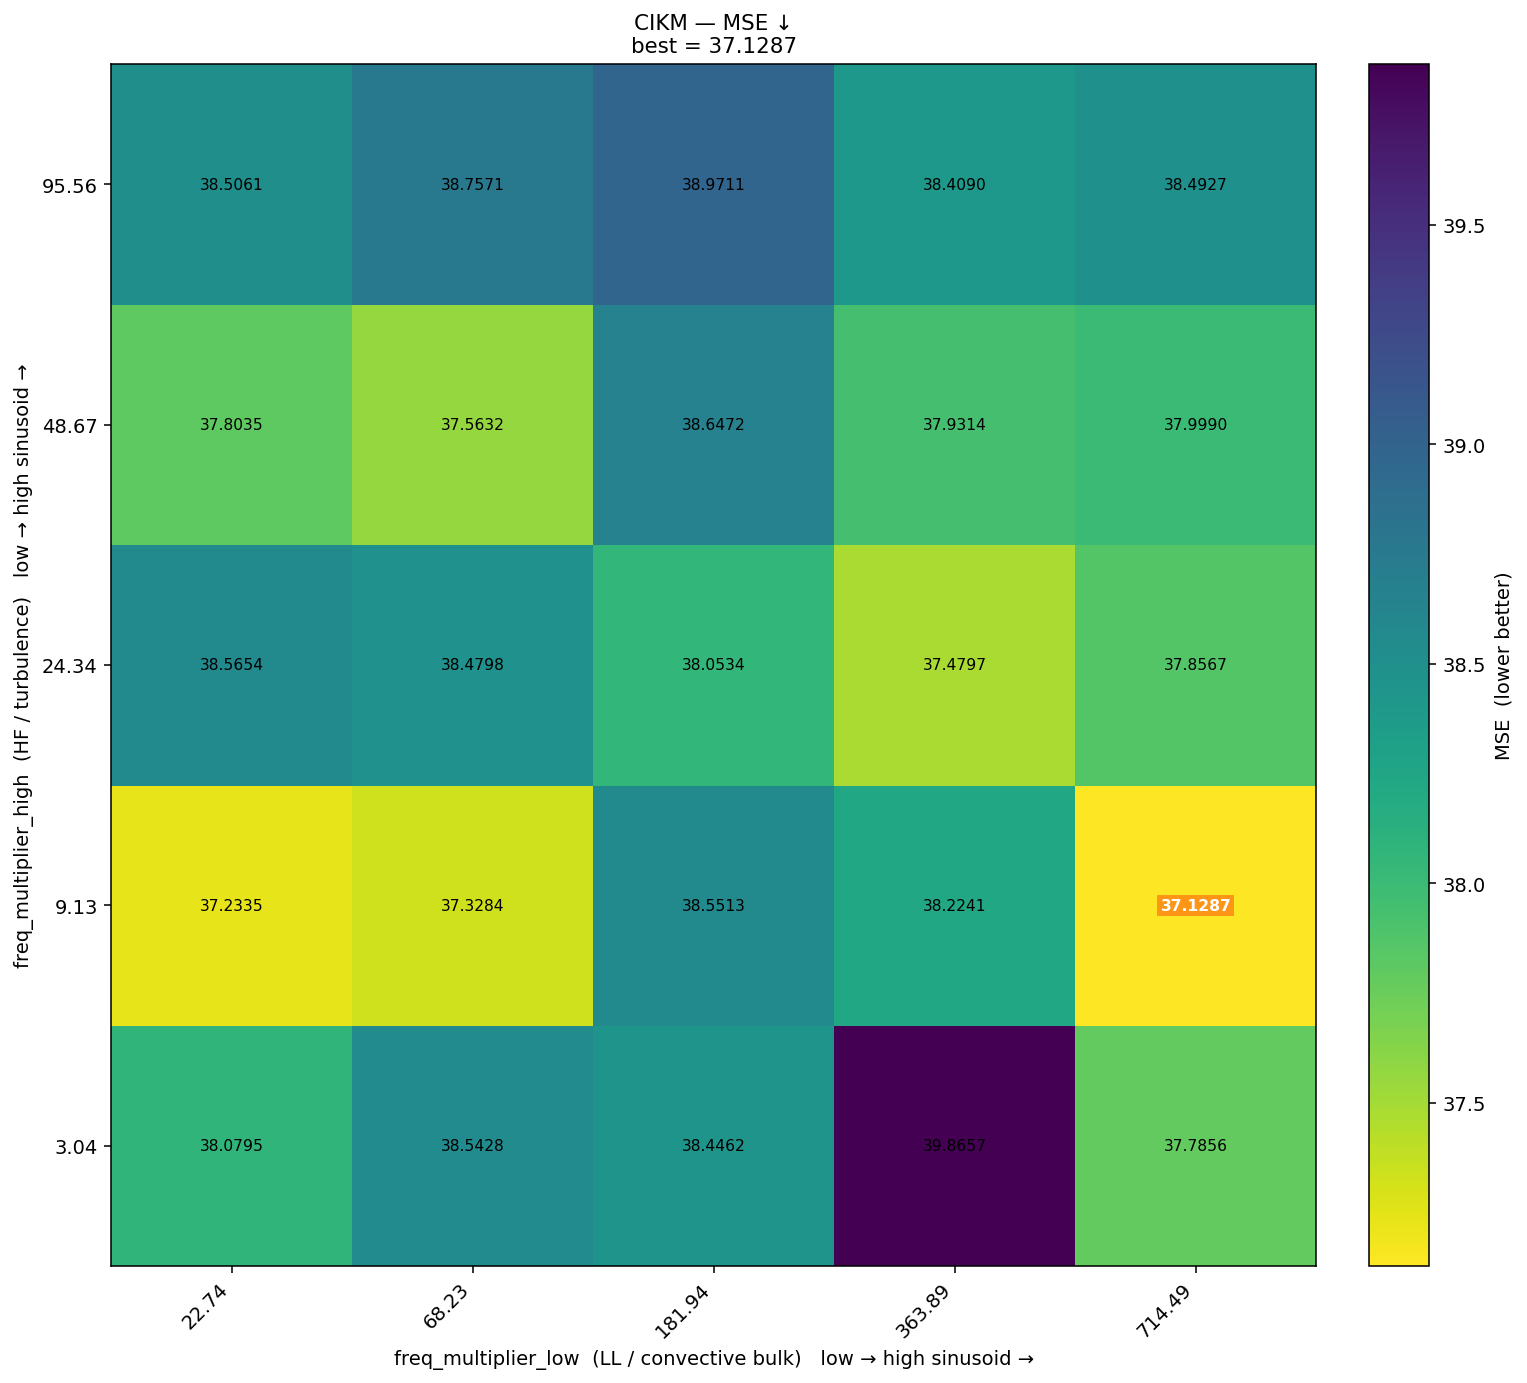

The data file committed next to this chart (first rows):
freq_high\freq_low, 22.74, 68.23, 181.94, 363.89, 714.49
95.56, 38.51, 38.76, 38.97, 38.41, 38.49
48.67, 37.8, 37.56, 38.65, 37.93, 38
24.34, 38.57, 38.48, 38.05, 37.48, 37.86
9.13, 37.23, 37.33, 38.55, 38.22, 37.13
3.04, 38.08, 38.54, 38.45, 39.87, 37.79
